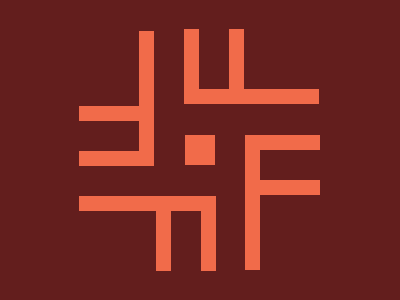

Give the HTML and CSS whose rendering is this image.

<body bgcolor=631E1D><div id=x><div id=a><div id=b><div id=c><div id=d>
<style>
#x{
  top: 135;
  left: 185;
  width: 30;
  height: 30;
  position: absolute;
  background: #F16B4A;
}
#a {
    position: fixed;
    width: 60px;
    height: 120px;
    top: 135;
    left: 245;
    border-width: 15px 0 0 15px;
    border-style: solid;
    border-color: #F16B4A;
}

#a::before {
    content: "";
    position: fixed;
    width: 70px;
    height: 15px;
    left: 250;
    top: 180px;
    background: #F16B4A;
}
#b {
    position: fixed;
    width: 60px;
    height: 122px;
    top: 165;
    left: 110;
    border-width: 15px 0 0 15px;
    border-style: solid;
    border-color: #F16B4A;
    transform: rotate(90deg);
}

#b::before {
    content: "";
    position: fixed;
    width: 60px;
    height: 15px;
    left: 0;
    top: 30px;
    background: #F16B4A;
}
#c {
    position: fixed;
    width: 60px;
    height: 120px;
    top: 16.5;
    left: -150;
    border-width: 15px 0 0 15px;
    border-style: solid;
    border-color: #F16B4A;
    transform: rotate(90deg);
}

#c::before {
    content: "";
    position: fixed;
    width: 60px;
    height: 15px;
    left: 0;
    top: 30px;
    background: #F16B4A;
}
#d {
    position: fixed;
    width: 60px;
    height: 120px;
    top: 16.5;
    left: -150;
    border-width: 15px 0 0 15px;
    border-style: solid;
    border-color: #F16B4A;
    transform: rotate(90deg);
}

#d::before {
    content: "";
    position: fixed;
    width: 60px;
    height: 15px;
    left: 0;
    top: 30px;
    background: #F16B4A;
}
